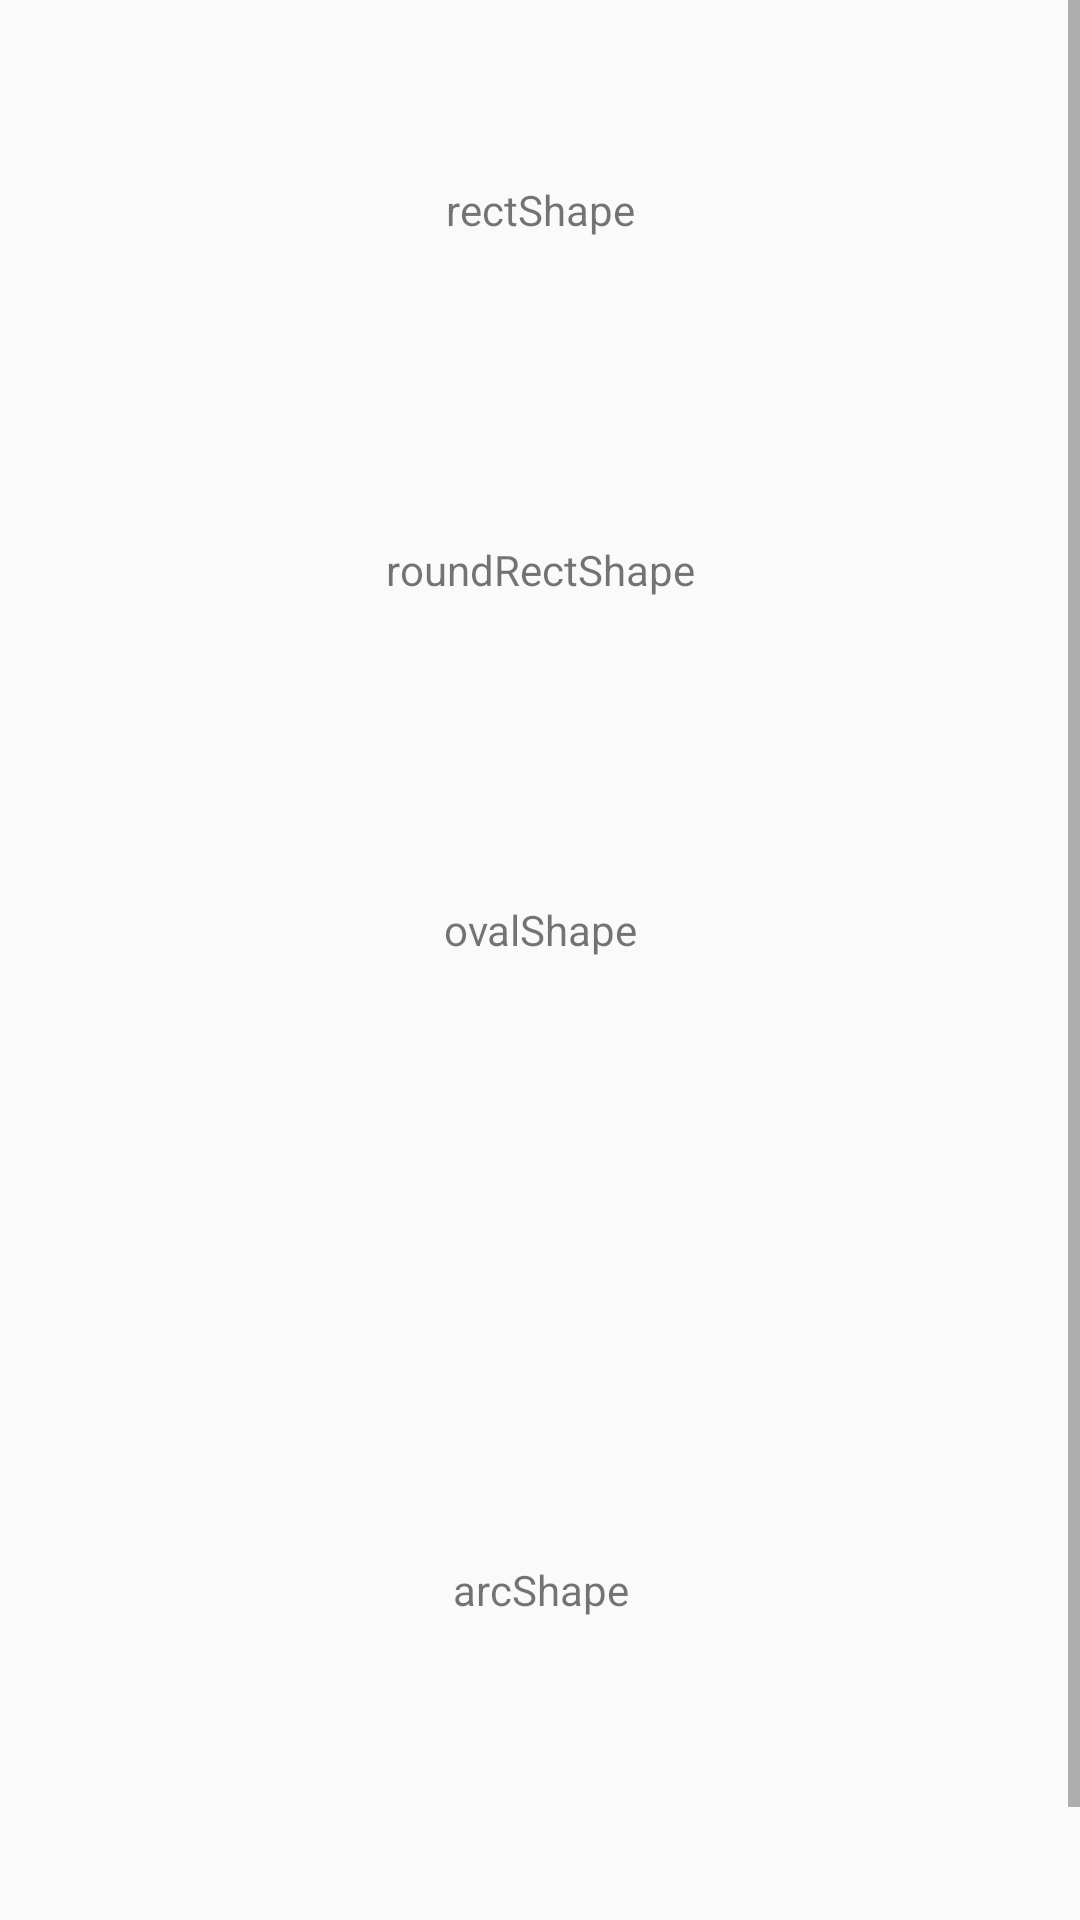

Reconstruct the res/layout file that produces this screen, plus the resources it refers to.
<!-- AndroidManifest.xml: activity theme AppTheme.NoActionBar -->
<!-- res/layout/activity_shape.xml -->
<?xml version="1.0" encoding="utf-8"?>
<LinearLayout xmlns:android="http://schemas.android.com/apk/res/android"
    android:layout_width="match_parent"
    android:layout_height="match_parent"
    android:orientation="vertical">

    <ScrollView
        android:layout_width="match_parent"
        android:layout_height="match_parent">

        <LinearLayout
            android:layout_width="match_parent"
            android:layout_height="match_parent"
            android:orientation="vertical">

            <TextView
                android:id="@+id/tv_rectShape"
                android:layout_width="300dp"
                android:layout_height="100dp"
                android:layout_gravity="center"
                android:layout_marginTop="20dp"
                android:gravity="center"
                android:text="rectShape" />

            <TextView
                android:id="@+id/tv_roundRectShape"
                android:layout_width="300dp"
                android:layout_height="100dp"
                android:layout_gravity="center"
                android:layout_marginTop="20dp"
                android:gravity="center"
                android:text="roundRectShape" />

            <TextView
                android:id="@+id/tv_ovalShape"
                android:layout_width="300dp"
                android:layout_height="100dp"
                android:layout_gravity="center"
                android:layout_marginTop="20dp"
                android:gravity="center"
                android:text="ovalShape" />

            <TextView
                android:id="@+id/tv_arcShape"
                android:layout_width="300dp"
                android:layout_height="300dp"
                android:layout_gravity="center"
                android:layout_marginTop="20dp"
                android:gravity="center"
                android:text="arcShape" />
        </LinearLayout>

    </ScrollView>


</LinearLayout>
<!-- resources referenced by this layout -->
<resources>
  <style name="AppTheme.NoActionBar">
          <item name="windowActionBar">false</item>
          
          <item name="windowNoTitle">true</item>
      </style>
</resources>
